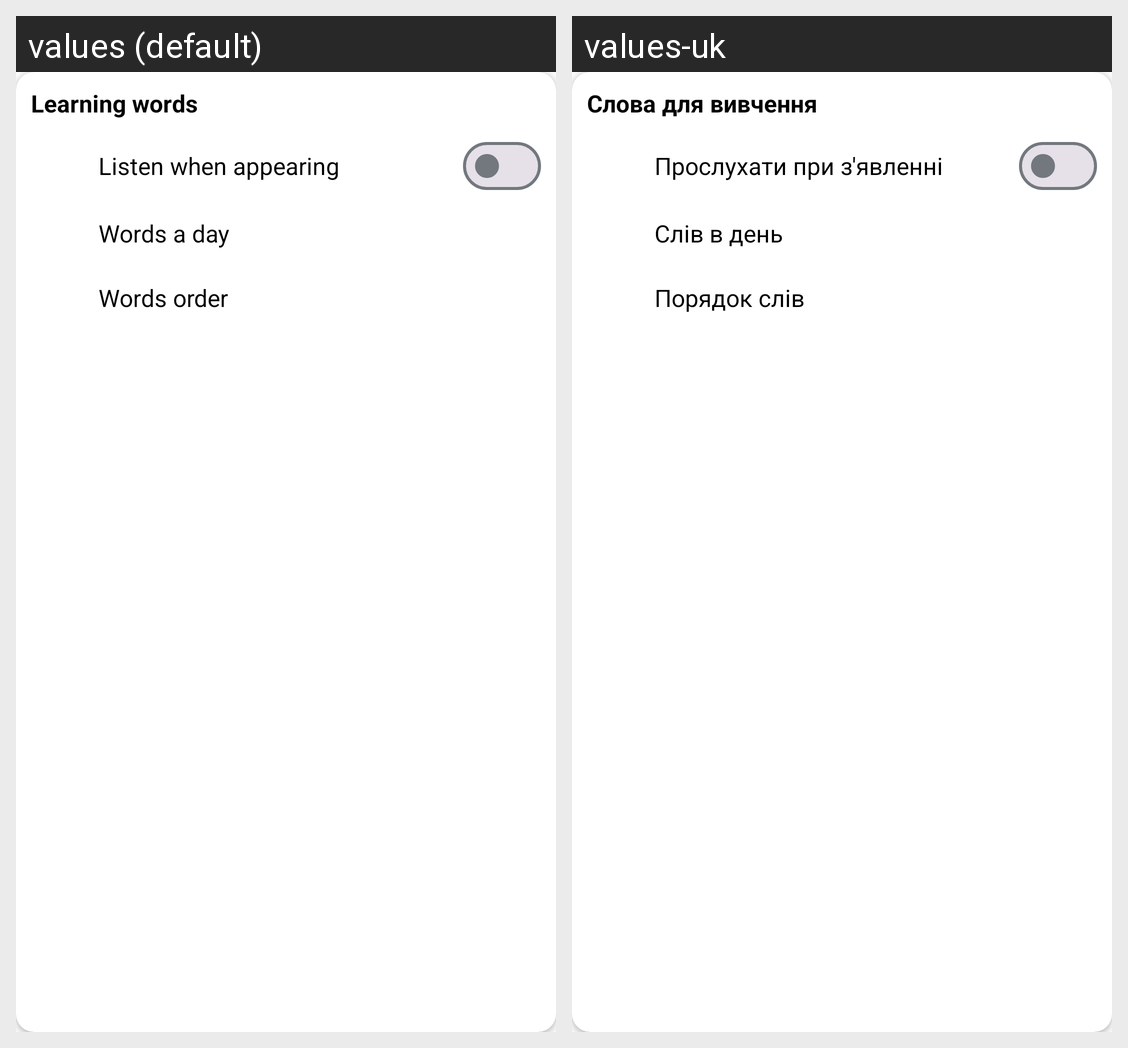

Locale-by-locale string values for the Android screen shown in this grid:
Android screen res/layout/fragment_settings_learn.xml rendered under 2 locales, left to right: values (default), values-uk. Device: Nexus 5 (rendered at 1080×1920; each locale shown at half size, 540×960, under a caption strip naming it); theme Theme.MindVocab.
Strings drawn on this screen, with the default value and each locale's value (text and hints the layout hard-codes, and strings that could not be matched under every locale, appear in the picture but are not listed):

word_learning_settings_title
  values: Learning words
  values-uk: Слова для вивчення

listen_word_at_the_start_settings
  values: Listen when appearing
  values-uk: Прослухати при з'явленні

words_a_day_settings
  values: Words a day
  values-uk: Слів в день

word_order_settings
  values: Words order
  values-uk: Порядок слів
